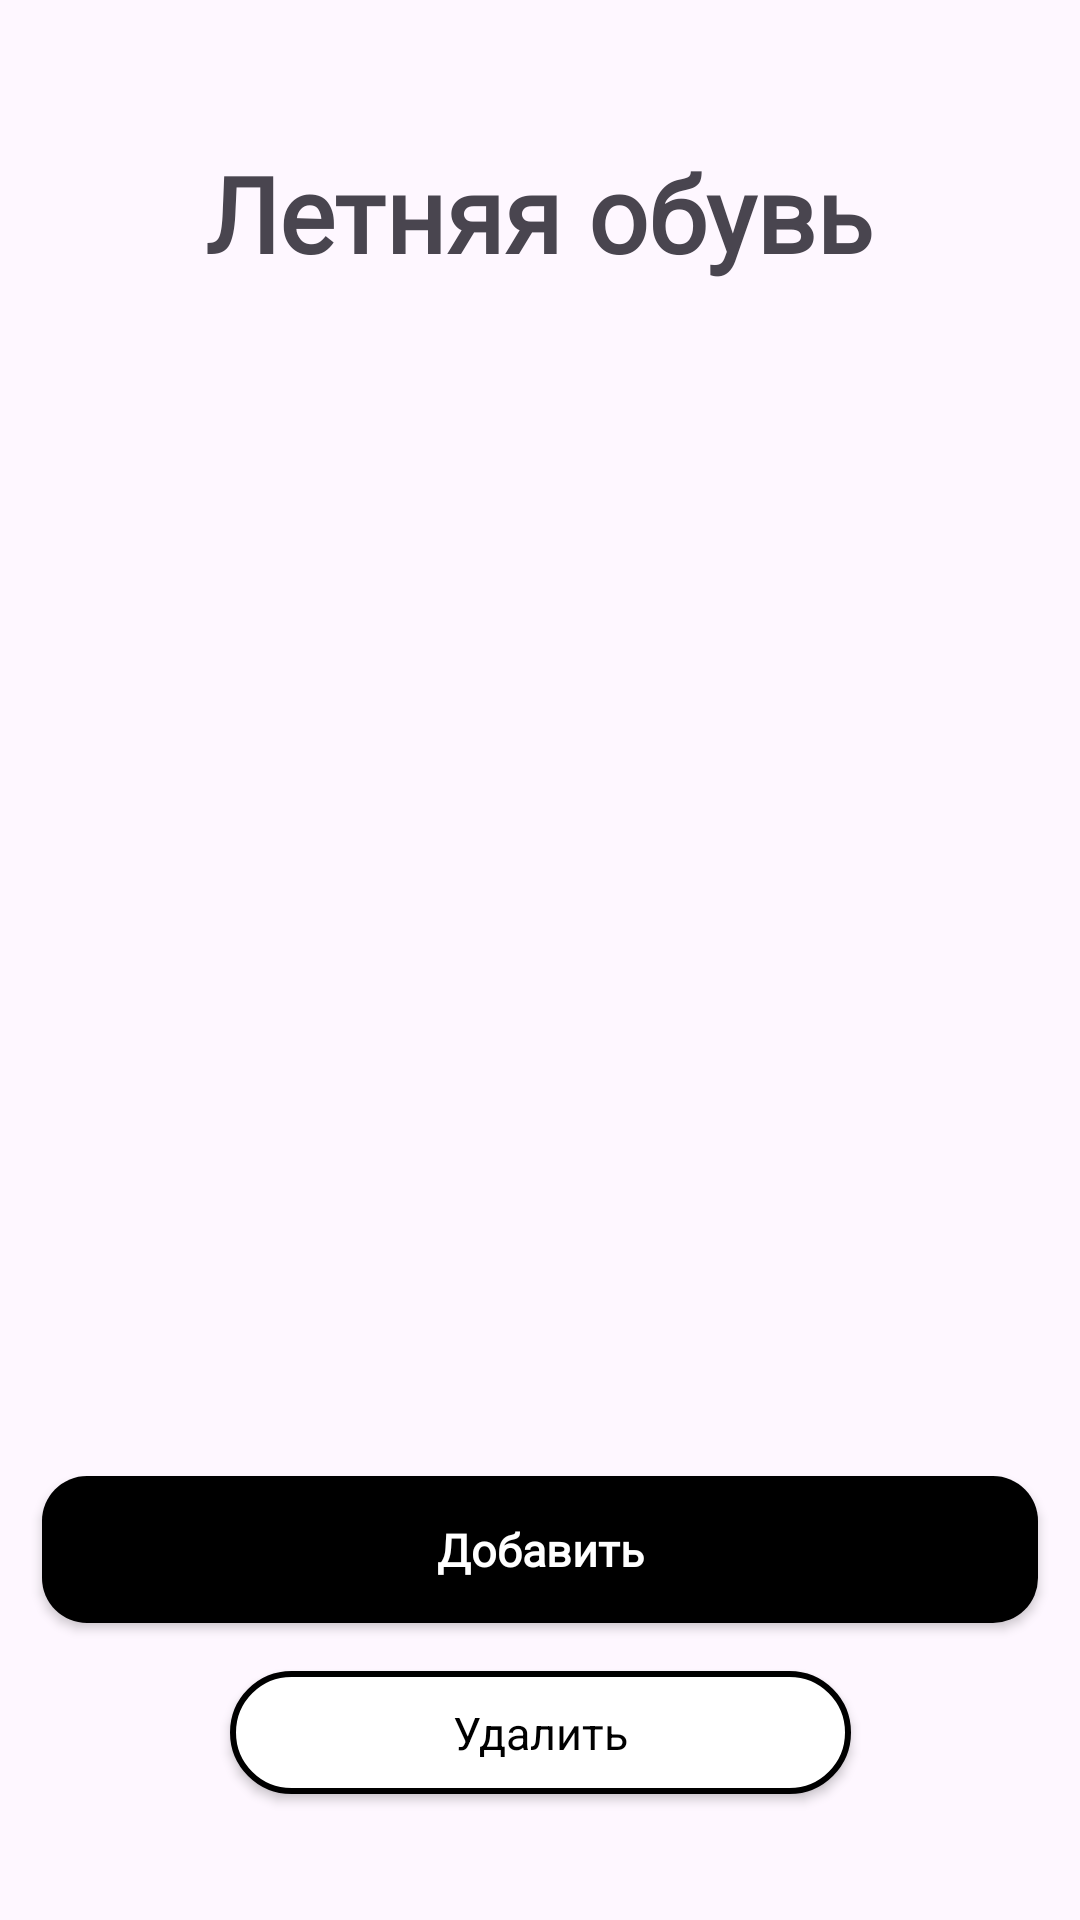

Layout XML and referenced resources for this Android screen:
<!-- AndroidManifest.xml: application theme Theme.EasyShelf -->
<!-- res/layout/activity_autumn.xml -->
<?xml version="1.0" encoding="utf-8"?>
<androidx.constraintlayout.widget.ConstraintLayout xmlns:android="http://schemas.android.com/apk/res/android"
    xmlns:app="http://schemas.android.com/apk/res-auto"
    xmlns:tools="http://schemas.android.com/tools"
    android:layout_width="match_parent"
    android:layout_height="match_parent"
    tools:context=".AutumnActivity"
    android:padding="10dp">
    <TextView
        android:id="@+id/tv_title"
        android:layout_width="256dp"
        android:layout_height="50dp"
        android:layout_marginTop="36dp"
        android:fontFamily="@font/inter"
        android:gravity="center"
        android:text="Летняя обувь"
        android:textSize="35dp"
        android:textStyle="bold"
        app:layout_constraintEnd_toEndOf="parent"
        app:layout_constraintHorizontal_bias="0.496"
        app:layout_constraintStart_toStartOf="parent"
        app:layout_constraintTop_toTopOf="parent" />

    <ScrollView
        android:layout_width="0dp"
        android:layout_height="0dp"
        android:fillViewport="true"
        app:layout_constraintBottom_toTopOf="@+id/btn_add"
        app:layout_constraintEnd_toEndOf="parent"
        app:layout_constraintStart_toStartOf="parent"
        app:layout_constraintTop_toBottomOf="@+id/tv_title">

        <LinearLayout
            android:id="@+id/layout_shoes"
            android:layout_width="match_parent"
            android:layout_height="wrap_content"
            android:orientation="vertical"
            android:paddingLeft="20dp"
            android:paddingRight="20dp"
            >
            
        </LinearLayout>
    </ScrollView>

    <androidx.appcompat.widget.AppCompatButton
        android:id="@+id/btn_add"
        style="@style/ButtonWhite18"
        android:layout_width="332dp"
        android:layout_height="49dp"
        android:layout_marginBottom="16dp"
        android:drawablePadding="-60dp"
        android:gravity="center"
        android:paddingStart="4dp"
        android:paddingEnd="4dp"
        android:text="Добавить"
        android:textAppearance="@style/TEXT"
        android:textSize="15dp"
        app:layout_constraintBottom_toTopOf="@+id/btn_del"
        app:layout_constraintEnd_toEndOf="parent"
        app:layout_constraintHorizontal_bias="0.493"
        app:layout_constraintStart_toStartOf="parent" />

    <androidx.appcompat.widget.AppCompatButton
        android:id="@+id/btn_del"
        android:layout_width="207dp"
        android:layout_height="41dp"
        android:layout_marginBottom="32dp"
        android:background="@drawable/bg_button24"
        android:drawablePadding="-60dp"
        android:gravity="center"
        android:paddingStart="4dp"
        android:paddingEnd="4dp"
        android:text="Удалить"
        android:textAppearance="@style/TEXT"
        android:textSize="15dp"
        app:layout_constraintBottom_toBottomOf="parent"
        app:layout_constraintEnd_toEndOf="parent"
        app:layout_constraintStart_toStartOf="parent" />

</androidx.constraintlayout.widget.ConstraintLayout>
<!-- resources referenced by this layout -->
<resources>
  <!-- drawable bg_button24 (drawable) -->
  <?xml version="1.0" encoding="utf-8"?>
  <shape  xmlns:android="http://schemas.android.com/apk/res/android"
      android:shape="rectangle">
      <solid android:color="@color/white" />
      <stroke android:width="2dp" android:color="#000" />
      <corners android:radius="20dp" />
  
  </shape>
  <style name="ButtonWhite18">
          <item name="android:background">@drawable/bg_button</item>
          <item name="android:fontFamily">@font/inter</item>
          <item name="android:textColor">@color/white</item>
          <item name="android:textSize">14sp</item>
          <item name="android:textStyle">bold</item>
      </style>
  <style name="TEXT">
          <item name="android:textColor">#000</item>
      </style>
  <style name="Theme.EasyShelf" parent="Base.Theme.EasyShelf" />
  <color name="white">#FFFFFFFF</color>
  <!-- drawable bg_button (drawable) -->
  <?xml version="1.0" encoding="utf-8"?>
  <shape  xmlns:android="http://schemas.android.com/apk/res/android"
      android:shape="rectangle">
  
      <solid android:color="@color/black" />
      <corners android:radius="15dp" />
  
  </shape>
  <style name="Base.Theme.EasyShelf" parent="Theme.Material3.DayNight.NoActionBar">
          
          
      </style>
  <color name="black">#FF000000</color>
</resources>
